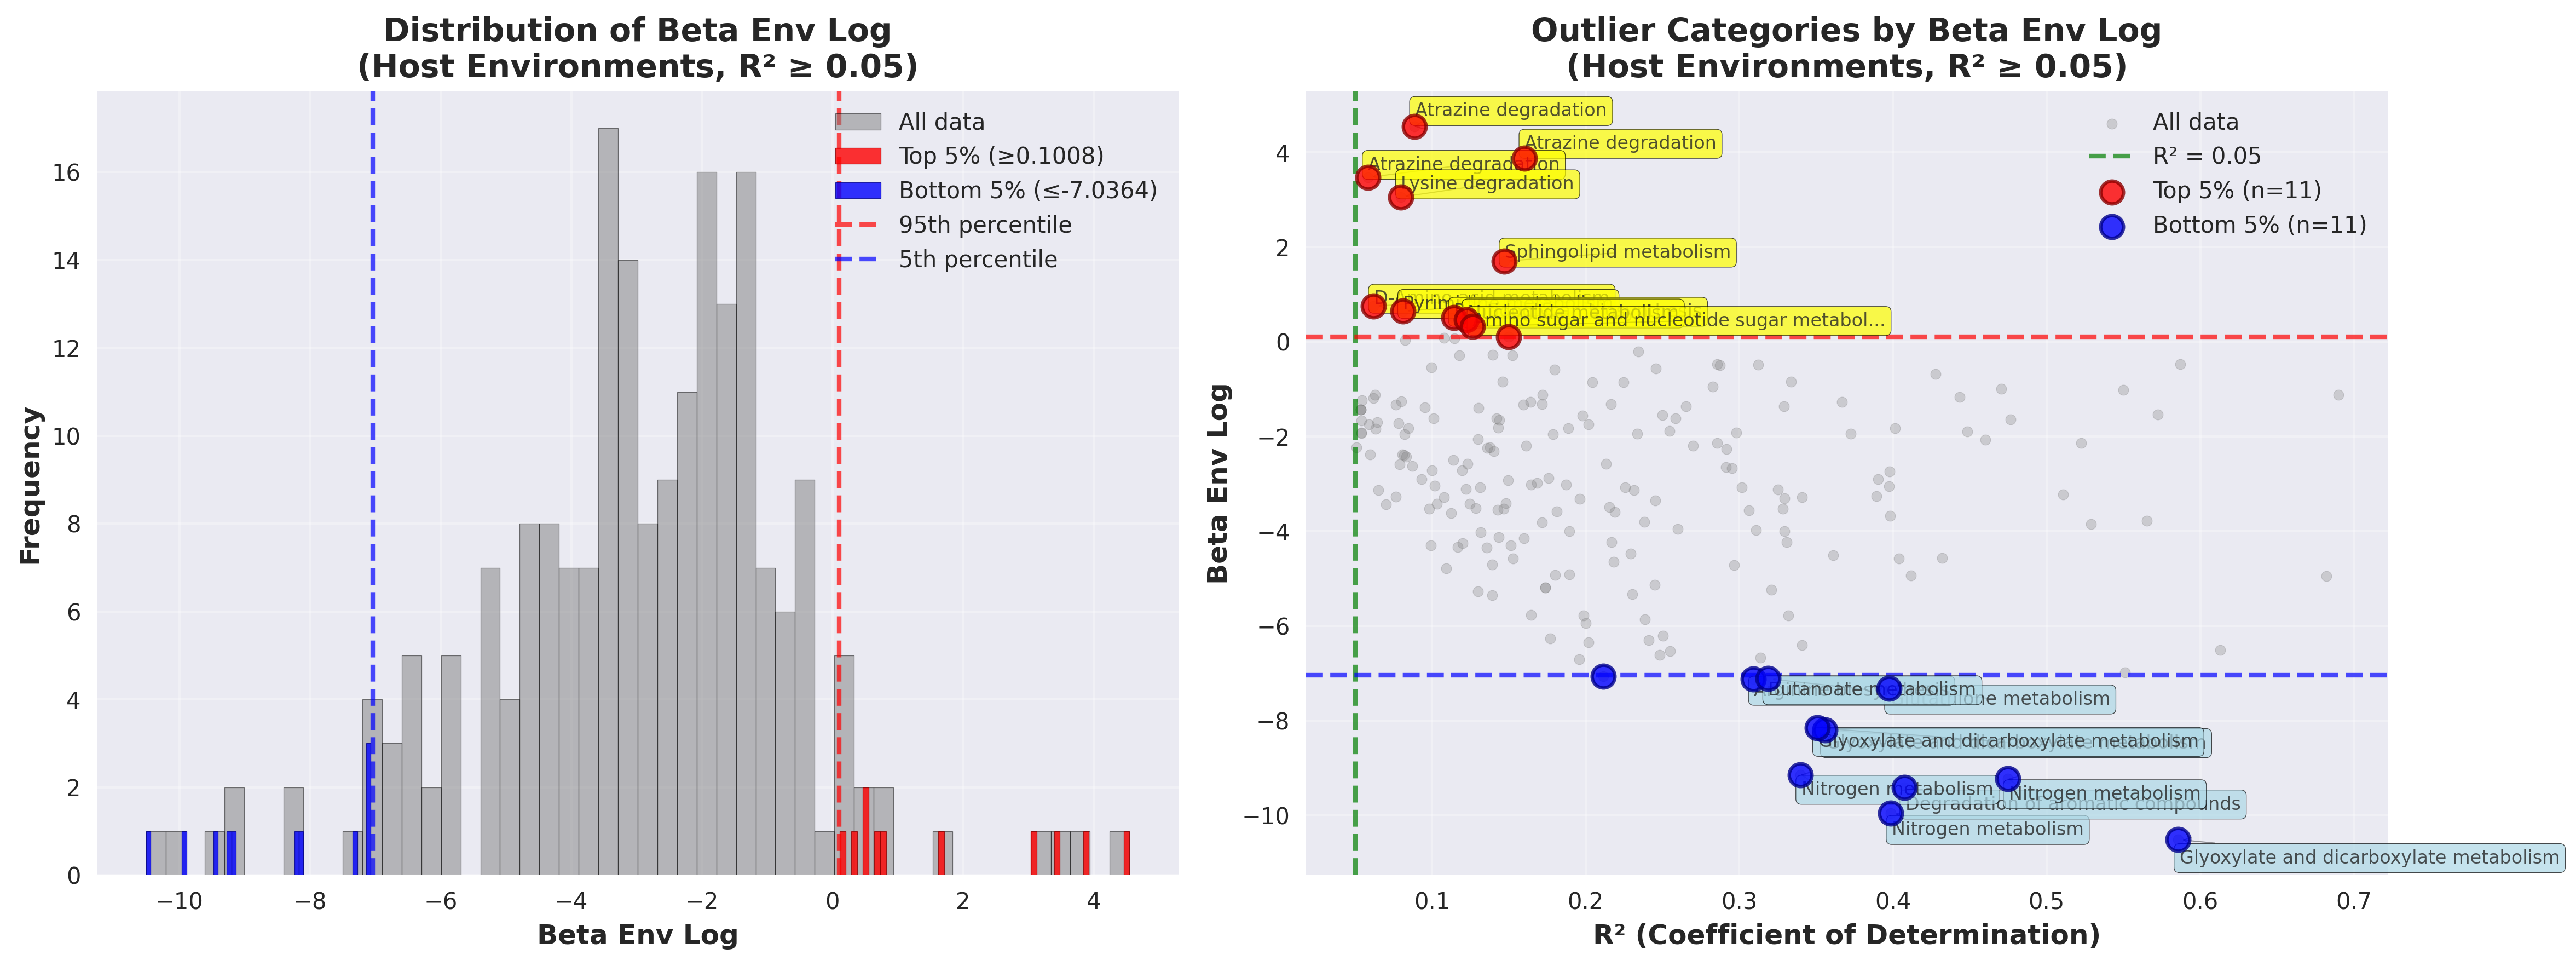

The data file committed next to this chart (first rows):
outlier_type	environment	category	category_label	value	r_squared	n_genomes_used	alpha_env	beta_env_log
Top 5% (beta_env_log)	Mammals: Human	map00791	Atrazine degradation	4.544	0.08854	43	-0.467	4.544
Top 5% (beta_env_log)	Mammals	map00791	Atrazine degradation	3.871	0.1601	11	-0.449	3.871
Top 5% (beta_env_log)	Plants	map00791	Atrazine degradation	3.469	0.0582	131	-0.3331	3.469
Top 5% (beta_env_log)	Mammals: Human	map00310	Lysine degradation	3.055	0.07978	13	-0.3649	3.055
Top 5% (beta_env_log)	Plants	map00600	Sphingolipid metabolism	1.702	0.1472	25	-0.1966	1.702
Top 5% (beta_env_log)	Plants	map00470	D-Amino acid metabolism	0.7505	0.0621	276	0.1365	0.7505
Top 5% (beta_env_log)	Mammals: Human	map00240	Pyrimidine metabolism	0.6452	0.08121	406	0.1524	0.6452
Top 5% (beta_env_log)	Mammals: Human	map00550	Peptidoglycan biosynthesis	0.5093	0.1142	404	0.1435	0.5093
Top 5% (beta_env_log)	Plants	map01232	Nucleotide metabolism	0.4664	0.1226	281	0.1863	0.4664
Top 5% (beta_env_log)	Mammals: Human	map00520	Amino sugar and nucleotide sugar metabol…	0.3242	0.1263	405	0.2375	0.3242
Top 5% (beta_env_log)	Mammals	map00550	Peptidoglycan biosynthesis	0.1093	0.1498	195	0.1944	0.1093
Bottom 5% (beta_env_log)	Mammals: Human	map00630	Glyoxylate and dicarboxylate metabolism	-10.51	0.5855	400	1.5	-10.51
Bottom 5% (beta_env_log)	Mammals	map00910	Nitrogen metabolism	-9.951	0.3986	193	1.365	-9.951
Bottom 5% (beta_env_log)	Mammals: Human	map01220	Degradation of aromatic compounds	-9.416	0.4076	117	1.2	-9.416
Bottom 5% (beta_env_log)	Mammals: Human	map00910	Nitrogen metabolism	-9.231	0.4747	396	1.27	-9.231
Bottom 5% (beta_env_log)	Plants	map00910	Nitrogen metabolism	-9.141	0.3399	277	1.276	-9.141
Bottom 5% (beta_env_log)	Plants	map00630	Glyoxylate and dicarboxylate metabolism	-8.201	0.3558	277	1.228	-8.201
Bottom 5% (beta_env_log)	Mammals	map00630	Glyoxylate and dicarboxylate metabolism	-8.154	0.3509	196	1.224	-8.154
Bottom 5% (beta_env_log)	Mammals: Human	map00480	Glutathione metabolism	-7.323	0.3976	285	1.016	-7.323
Bottom 5% (beta_env_log)	Plants	map00220	Arginine biosynthesis	-7.124	0.309	277	1.02	-7.124
Bottom 5% (beta_env_log)	Plants	map00650	Butanoate metabolism	-7.114	0.3186	239	0.9051	-7.114
Bottom 5% (beta_env_log)	Plants	map00350	Tyrosine metabolism	-7.069	0.2117	180	0.8822	-7.069
